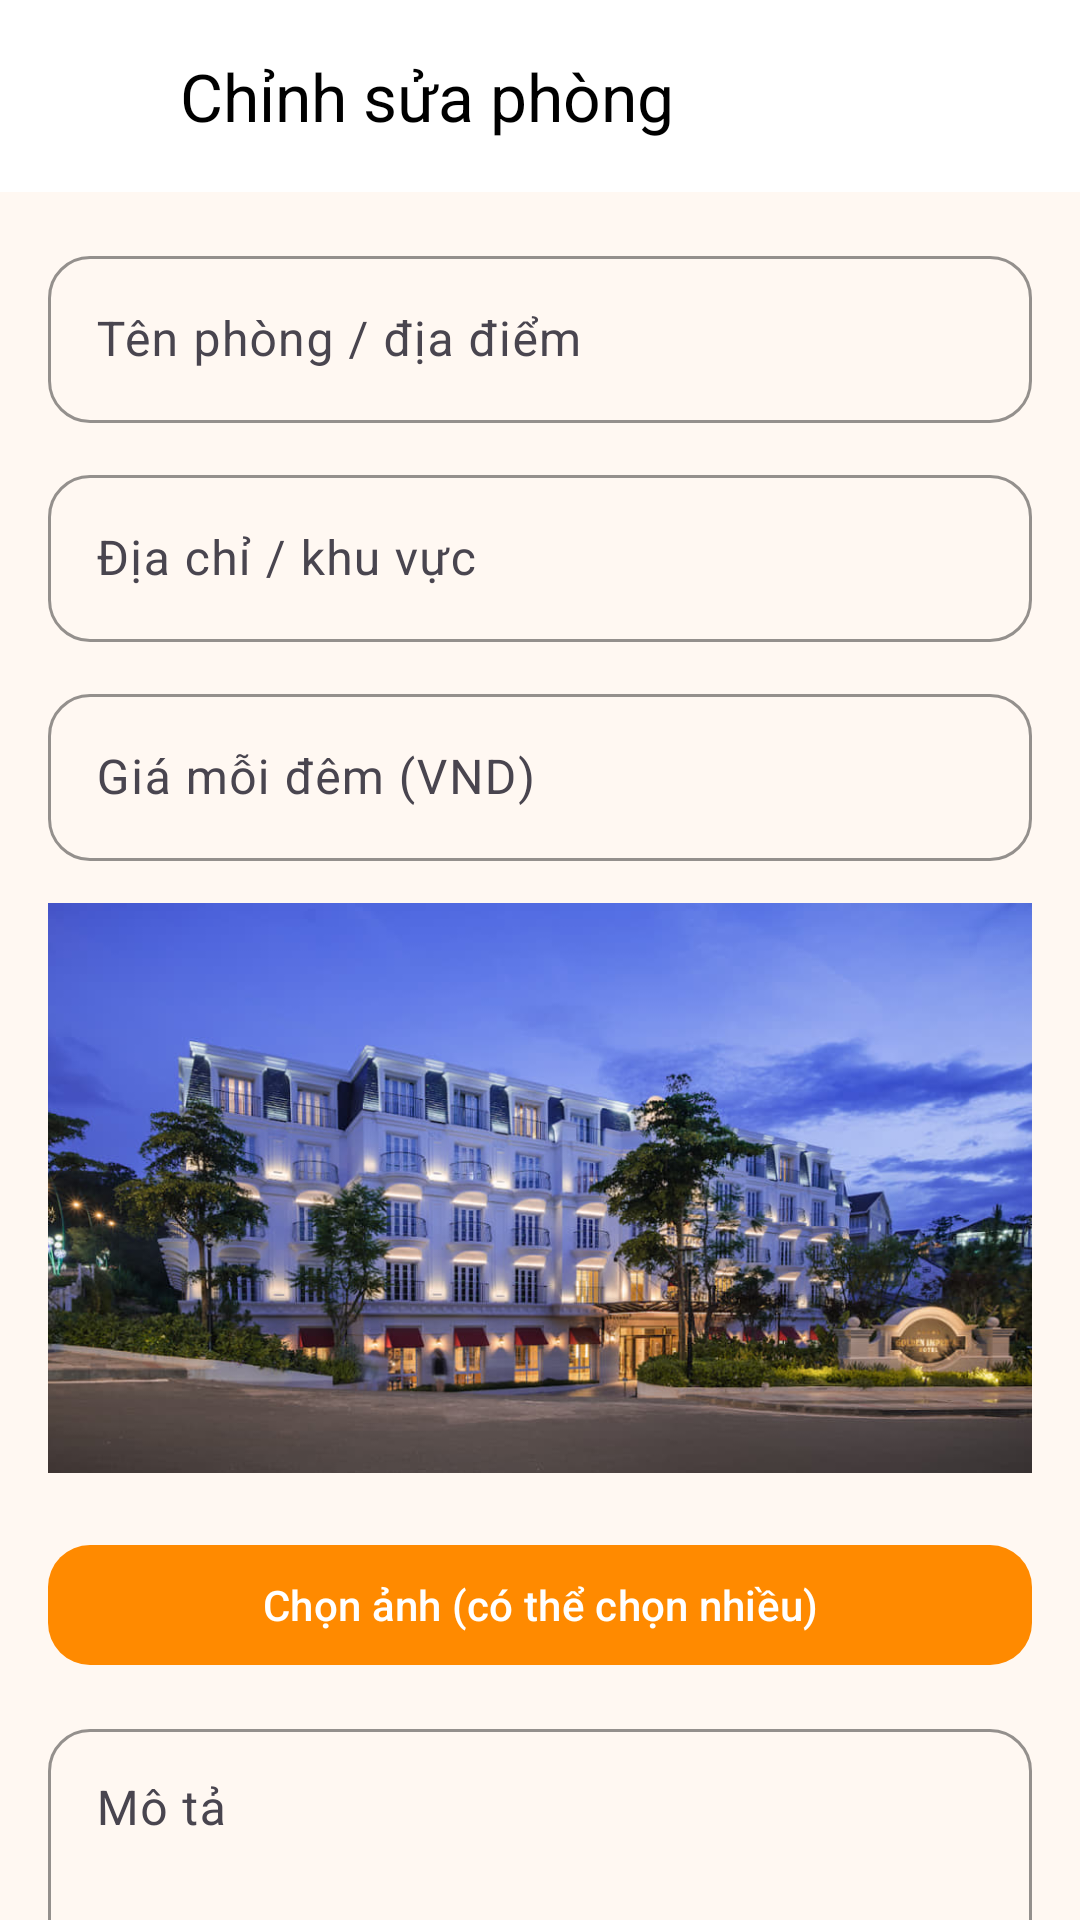

Write the Android layout XML for this screen, with the resource values it uses.
<!-- AndroidManifest.xml: application theme Theme.Material3.DayNight.NoActionBar -->
<!-- res/layout/activity_owner_edit_place.xml -->
<?xml version="1.0" encoding="utf-8"?>
<androidx.coordinatorlayout.widget.CoordinatorLayout xmlns:android="http://schemas.android.com/apk/res/android"
    xmlns:app="http://schemas.android.com/apk/res-auto"
    android:layout_width="match_parent"
    android:layout_height="match_parent"
    android:background="@color/home_background">

    <com.google.android.material.appbar.AppBarLayout
        android:layout_width="match_parent"
        android:layout_height="wrap_content"
        android:background="@color/white"
        app:elevation="0dp">

        <com.google.android.material.appbar.MaterialToolbar
            android:id="@+id/toolbar"
            android:layout_width="match_parent"
            android:layout_height="wrap_content"
            android:background="@color/white"
            app:navigationIcon="@drawable/ic_arrow_back"
            app:title="@string/owner_edit_place_title"
            app:titleTextColor="@color/black" />
    </com.google.android.material.appbar.AppBarLayout>

    <FrameLayout
        android:layout_width="match_parent"
        android:layout_height="match_parent"
        app:layout_behavior="@string/appbar_scrolling_view_behavior">

        <androidx.core.widget.NestedScrollView
            android:layout_width="match_parent"
            android:layout_height="match_parent"
            android:fillViewport="true">

            <LinearLayout
                android:layout_width="match_parent"
                android:layout_height="wrap_content"
                android:orientation="vertical"
                android:padding="16dp">

                <com.google.android.material.textfield.TextInputLayout
                    android:layout_width="match_parent"
                    android:layout_height="wrap_content"
                    android:hint="@string/add_place_name_hint"
                    app:boxBackgroundMode="outline"
                    app:boxCornerRadiusTopStart="14dp"
                    app:boxCornerRadiusTopEnd="14dp"
                    app:boxCornerRadiusBottomStart="14dp"
                    app:boxCornerRadiusBottomEnd="14dp"
                    app:boxStrokeColor="@color/primary_orange">

                    <com.google.android.material.textfield.TextInputEditText
                        android:id="@+id/edtPlaceName"
                        android:layout_width="match_parent"
                        android:layout_height="wrap_content" />
                </com.google.android.material.textfield.TextInputLayout>

                <com.google.android.material.textfield.TextInputLayout
                    android:layout_width="match_parent"
                    android:layout_height="wrap_content"
                    android:layout_marginTop="12dp"
                    android:hint="@string/add_place_location_hint"
                    app:boxBackgroundMode="outline"
                    app:boxCornerRadiusTopStart="14dp"
                    app:boxCornerRadiusTopEnd="14dp"
                    app:boxCornerRadiusBottomStart="14dp"
                    app:boxCornerRadiusBottomEnd="14dp"
                    app:boxStrokeColor="@color/primary_orange">

                    <com.google.android.material.textfield.TextInputEditText
                        android:id="@+id/edtPlaceLocation"
                        android:layout_width="match_parent"
                        android:layout_height="wrap_content" />
                </com.google.android.material.textfield.TextInputLayout>

                <com.google.android.material.textfield.TextInputLayout
                    android:layout_width="match_parent"
                    android:layout_height="wrap_content"
                    android:layout_marginTop="12dp"
                    android:hint="@string/add_place_price_hint"
                    app:boxBackgroundMode="outline"
                    app:boxCornerRadiusTopStart="14dp"
                    app:boxCornerRadiusTopEnd="14dp"
                    app:boxCornerRadiusBottomStart="14dp"
                    app:boxCornerRadiusBottomEnd="14dp"
                    app:boxStrokeColor="@color/primary_orange">

                    <com.google.android.material.textfield.TextInputEditText
                        android:id="@+id/edtPrice"
                        android:layout_width="match_parent"
                        android:layout_height="wrap_content"
                        android:inputType="number" />
                </com.google.android.material.textfield.TextInputLayout>

                <ImageView
                    android:id="@+id/imgPreview"
                    android:layout_width="match_parent"
                    android:layout_height="190dp"
                    android:layout_marginTop="14dp"
                    android:scaleType="centerCrop"
                    android:src="@drawable/ic_placeholder"
                    android:contentDescription="@string/place_image_desc" />

                <androidx.recyclerview.widget.RecyclerView
                    android:id="@+id/rvSelectedImages"
                    android:layout_width="match_parent"
                    android:layout_height="wrap_content"
                    android:layout_marginTop="10dp"
                    android:overScrollMode="never"
                    android:clipToPadding="false" />

                <com.google.android.material.button.MaterialButton
                    android:id="@+id/btnChooseImage"
                    android:layout_width="match_parent"
                    android:layout_height="wrap_content"
                    android:layout_marginTop="10dp"
                    android:text="@string/add_place_choose_images"
                    android:textAllCaps="false"
                    app:backgroundTint="@color/primary_orange"
                    app:cornerRadius="14dp"
                    android:textColor="@android:color/white" />

                <com.google.android.material.textfield.TextInputLayout
                    android:layout_width="match_parent"
                    android:layout_height="wrap_content"
                    android:layout_marginTop="12dp"
                    android:hint="@string/add_place_desc_hint"
                    app:boxBackgroundMode="outline"
                    app:boxCornerRadiusTopStart="14dp"
                    app:boxCornerRadiusTopEnd="14dp"
                    app:boxCornerRadiusBottomStart="14dp"
                    app:boxCornerRadiusBottomEnd="14dp"
                    app:boxStrokeColor="@color/primary_orange">

                    <com.google.android.material.textfield.TextInputEditText
                        android:id="@+id/edtDescription"
                        android:layout_width="match_parent"
                        android:layout_height="wrap_content"
                        android:minLines="3"
                        android:gravity="top"
                        android:inputType="textMultiLine" />
                </com.google.android.material.textfield.TextInputLayout>

                <com.google.android.material.switchmaterial.SwitchMaterial
                    android:id="@+id/switchActive"
                    android:layout_width="wrap_content"
                    android:layout_height="wrap_content"
                    android:layout_marginTop="12dp"
                    android:text="@string/owner_place_status_switch" />

                <com.google.android.material.button.MaterialButton
                    android:id="@+id/btnSavePlace"
                    android:layout_width="match_parent"
                    android:layout_height="wrap_content"
                    android:layout_marginTop="14dp"
                    android:text="@string/owner_place_save"
                    android:textAllCaps="false"
                    app:backgroundTint="@color/primary_orange"
                    app:cornerRadius="14dp"
                    android:textColor="@android:color/white" />

                <View
                    android:layout_width="match_parent"
                    android:layout_height="24dp" />

            </LinearLayout>

        </androidx.core.widget.NestedScrollView>

        <LinearLayout
            android:id="@+id/loadingOverlay"
            android:layout_width="match_parent"
            android:layout_height="match_parent"
            android:gravity="center"
            android:orientation="vertical"
            android:background="#66FFFFFF"
            android:visibility="gone">

            <ProgressBar
                android:id="@+id/progressBar"
                android:layout_width="wrap_content"
                android:layout_height="wrap_content" />

        </LinearLayout>

    </FrameLayout>

</androidx.coordinatorlayout.widget.CoordinatorLayout>
<!-- resources referenced by this layout -->
<resources>
  <color name="black">#FF000000</color>
  <color name="home_background">#FFF8F2</color>
  <color name="primary_orange">#FF8A00</color>
  <color name="white">#FFFFFFFF</color>
  <!-- drawable ic_arrow_back (drawable) -->
  <vector xmlns:android="http://schemas.android.com/apk/res/android" android:height="24dp" android:viewportHeight="100" android:viewportWidth="100" android:width="24dp">
        
      <path android:fillColor="#FFFF" android:pathData="M39.29,51.5H68c1.1,0 2,-0.9 2,-2s-0.9,-2 -2,-2H39.04l8.05,-7.86c0.78,-0.78 0.78,-1.95 0,-2.73s-2.05,-0.73 -2.83,0.05l-11.34,11.36c-0.38,0.38 -0.59,0.9 -0.59,1.43s0.21,1.04 0.59,1.42l11.34,11.34c0.39,0.39 0.9,0.59 1.41,0.59s1.02,-0.19 1.41,-0.58c0.78,-0.78 0.78,-2.24 0,-3.02L39.29,51.5z" android:strokeColor="#FFFF" android:strokeWidth="1"/>
        
      <path android:fillColor="#FFFF" android:pathData="M84.45,49.76c0,-18.45 -15.01,-33.46 -33.46,-33.46c-18.45,0 -33.46,15.01 -33.46,33.46c0,18.45 15.01,33.46 33.46,33.46C69.44,83.21 84.45,68.21 84.45,49.76zM21.53,49.76c0,-16.24 13.22,-29.46 29.46,-29.46s29.46,13.22 29.46,29.46c0,16.24 -13.21,29.46 -29.46,29.46S21.53,66 21.53,49.76z" android:strokeColor="#FFFF" android:strokeWidth="1"/>
      
  </vector>
  <!-- drawable ic_placeholder: jpg bitmap (drawable, 102552 bytes) -->
  <string name="add_place_choose_images">Chọn ảnh (có thể chọn nhiều)</string>
  <string name="add_place_desc_hint">Mô tả</string>
  <string name="add_place_location_hint">Địa chỉ / khu vực</string>
  <string name="add_place_name_hint">Tên phòng / địa điểm</string>
  <string name="add_place_price_hint">Giá mỗi đêm (VND)</string>
  <string name="owner_edit_place_title">Chỉnh sửa phòng</string>
  <string name="owner_place_save">Lưu thay đổi</string>
  <string name="owner_place_status_switch">Kích hoạt</string>
  <string name="place_image_desc">Ảnh phòng</string>
</resources>
